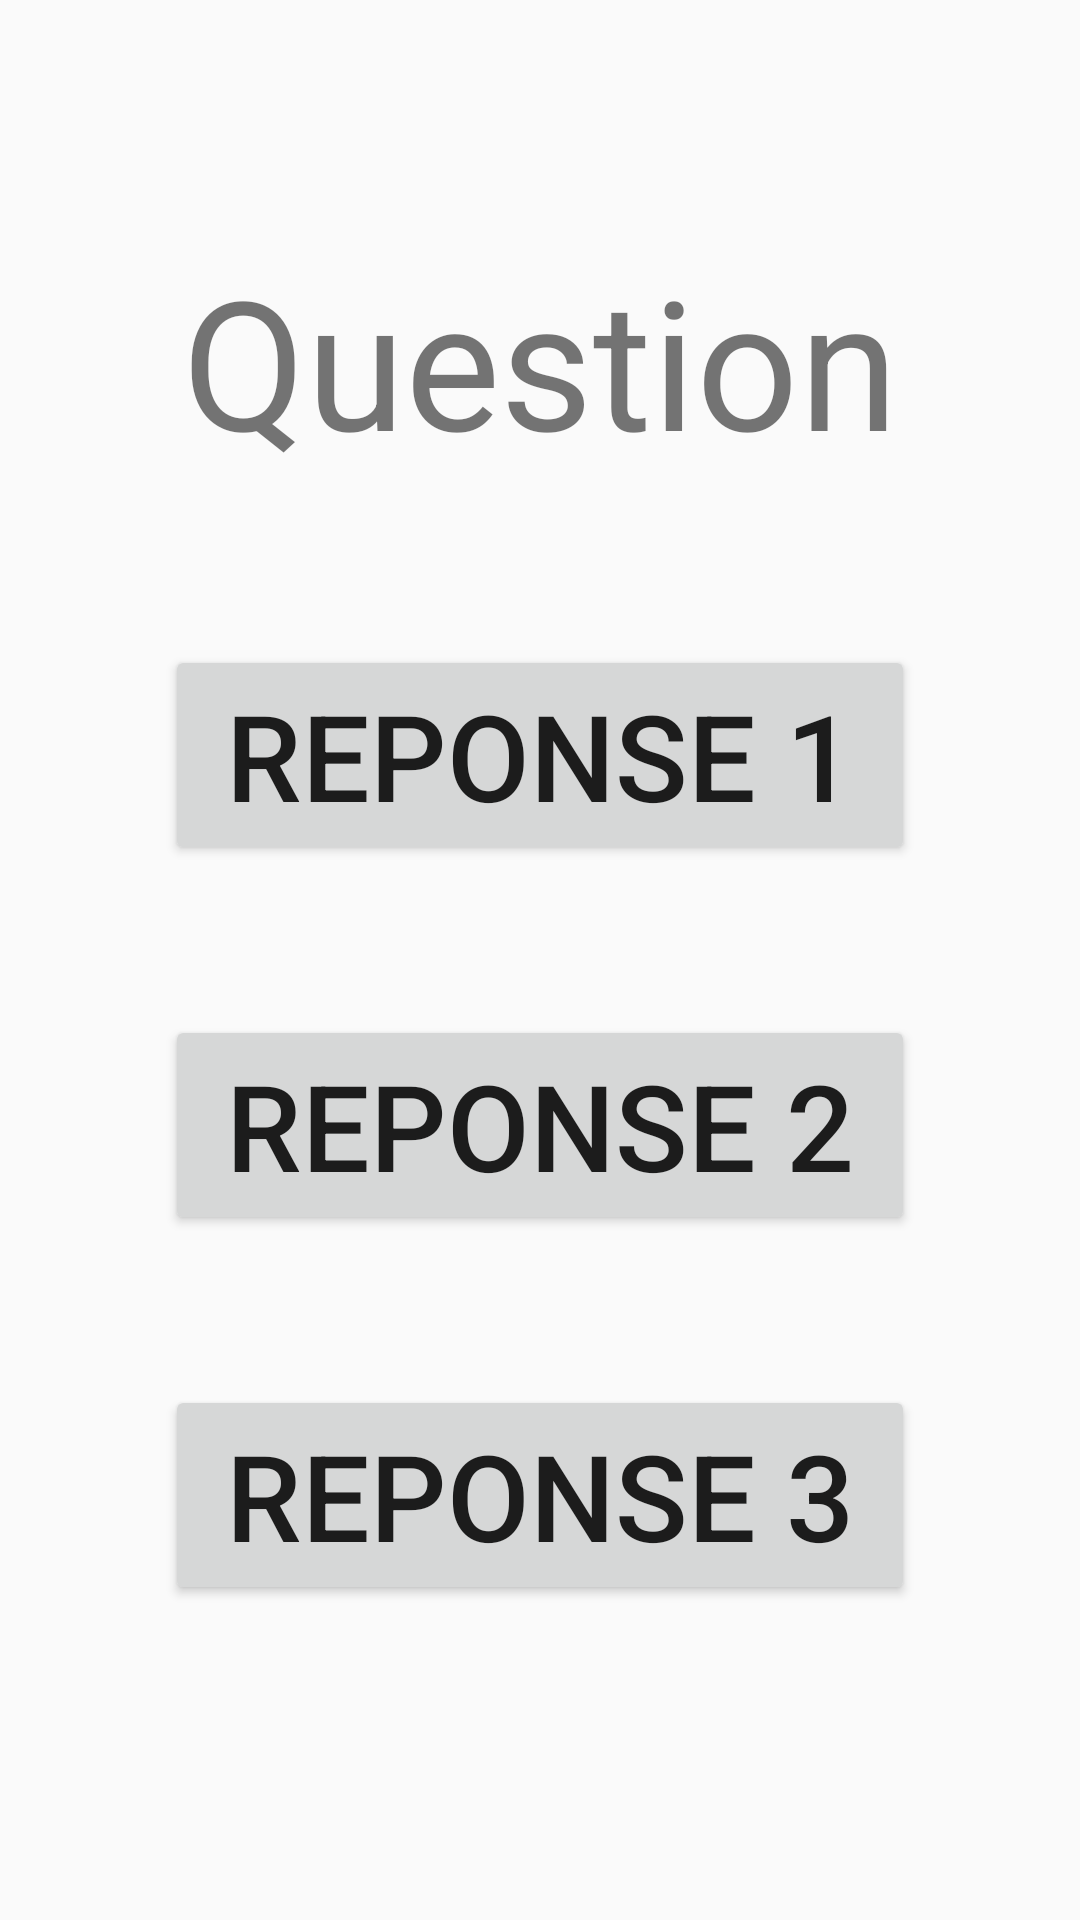

Reconstruct the res/layout file that produces this screen, plus the resources it refers to.
<!-- AndroidManifest.xml: application theme Theme.EasyVocab -->
<!-- res/layout/activity_question.xml -->
<?xml version="1.0" encoding="utf-8"?>
<androidx.constraintlayout.widget.ConstraintLayout xmlns:android="http://schemas.android.com/apk/res/android"
    xmlns:app="http://schemas.android.com/apk/res-auto"
    xmlns:tools="http://schemas.android.com/tools"
    android:id="@+id/main"
    android:layout_width="match_parent"
    android:layout_height="match_parent"
    tools:context="easyvocab.activity.QuestionActivity">

    <LinearLayout
        android:layout_width="match_parent"
        android:layout_height="match_parent"
        android:orientation="vertical"
        android:gravity="center"
        android:layout_margin="30dp">

        <TextView
            android:id="@+id/question"
            android:layout_width="wrap_content"
            android:layout_height="wrap_content"
            android:text="@string/question"
            android:textSize="60sp"
            android:paddingBottom="30dp"/>

        <Button
            android:id="@+id/option1"
            android:layout_width="match_parent"
            android:layout_height="wrap_content"
            android:text="@string/reponse_1"
            android:textSize="40sp"
            android:layout_margin="25dp"/>

        <Button
            android:id="@+id/option2"
            android:layout_width="match_parent"
            android:layout_height="wrap_content"
            android:text="@string/reponse_2"
            android:textSize="40sp"
            android:layout_margin="25dp"/>

        <Button
            android:id="@+id/option3"
            android:layout_width="match_parent"
            android:layout_height="wrap_content"
            android:text="@string/reponse_3"
            android:textSize="40sp"
            android:layout_margin="25dp"/>

    </LinearLayout>

    <LinearLayout
        android:id="@+id/nextQuestionLayout"
        android:layout_width="match_parent"
        android:layout_height="match_parent"
        android:orientation="vertical"
        android:gravity="center|bottom"
        android:layout_margin="30dp"
        app:layout_constraintEnd_toEndOf="parent"
        app:layout_constraintTop_toTopOf="parent"
        android:clickable="true"
        android:focusable="true"
        android:visibility="invisible">

    <TextView
        android:layout_width="wrap_content"
        android:layout_height="wrap_content"
        android:text="@string/touch_to_continue"
        android:textSize="20sp"/>

    </LinearLayout>

</androidx.constraintlayout.widget.ConstraintLayout>
<!-- resources referenced by this layout -->
<resources>
  <string name="question">Question</string>
  <string name="reponse_1">Reponse 1</string>
  <string name="reponse_2">Reponse 2</string>
  <string name="reponse_3">Reponse 3</string>
  <string name="touch_to_continue">Touchez pour continuer</string>
  <style name="Theme.EasyVocab" parent="Theme.AppCompat.Light.NoActionBar">
          
          <item name="colorPrimary">@color/colorPrimary</item>
          <item name="colorPrimaryDark">@color/colorPrimaryDark</item>
          <item name="colorAccent">@color/colorAccent</item>
      </style>
  <color name="colorPrimary">#4499FF</color>
  <color name="colorPrimaryDark">#224477</color>
  <color name="colorAccent">#FFBB33</color>
</resources>
